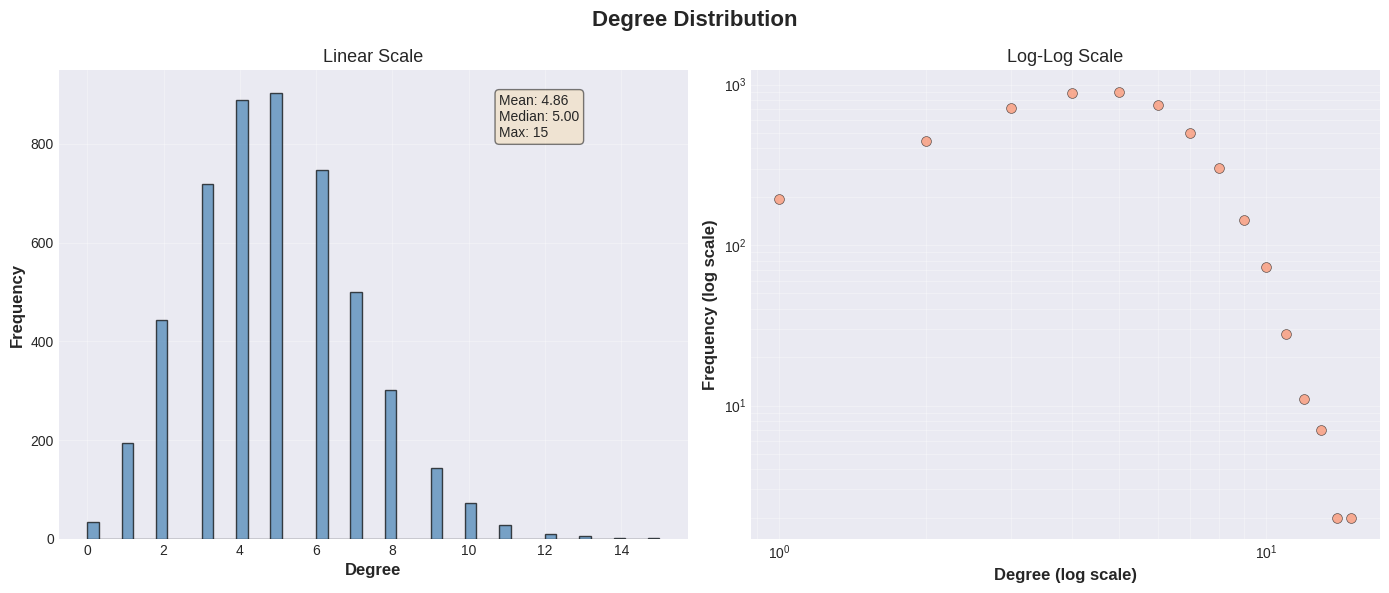

Recreate this plot in Python.
"""
Exploratory data analysis module for network graphs.

This module provides functions for analyzing network properties,
visualizing degree distributions, and generating comprehensive
statistics reports.
"""

import os
import csv
import logging
from typing import Dict, Optional, List
import pandas as pd
import numpy as np
import matplotlib.pyplot as plt
import seaborn as sns
import networkx as nx
from tqdm import tqdm

# Configure logging
logging.basicConfig(
    level=logging.INFO,
    format='%(asctime)s - %(name)s - %(levelname)s - %(message)s'
)
logger = logging.getLogger(__name__)

# Set matplotlib style for professional plots
try:
    plt.style.use('seaborn-v0_8-darkgrid')
except OSError:
    try:
        plt.style.use('seaborn-darkgrid')
    except OSError:
        plt.style.use('ggplot')
sns.set_palette("husl")


def degree_distribution(G: nx.Graph) -> pd.Series:
    """
    Calculate degree distribution for all nodes in the graph.
    
    Computes the degree (number of connections) for each node and
    returns a pandas Series indexed by node ID.
    
    Args:
        G: NetworkX graph (Graph, DiGraph, MultiGraph, or MultiDiGraph)
    
    Returns:
        Pandas Series with node IDs as index and degrees as values
    
    Raises:
        TypeError: If G is not a NetworkX graph
        ValueError: If graph is empty
    """
    # Validation
    if not isinstance(G, (nx.Graph, nx.DiGraph, nx.MultiGraph, nx.MultiDiGraph)):
        raise TypeError(f"Expected NetworkX graph, got {type(G)}")
    
    if G.number_of_nodes() == 0:
        raise ValueError("Cannot compute degree distribution for empty graph")
    
    logger.info("Computing degree distribution")
    
    # Calculate degrees
    degrees = dict(G.degree())
    
    # Convert to pandas Series
    degree_series = pd.Series(degrees)
    degree_series.name = 'degree'
    
    logger.info(f"Computed degrees for {len(degree_series)} nodes")
    logger.info(f"Degree statistics: min={degree_series.min()}, "
                f"max={degree_series.max()}, mean={degree_series.mean():.2f}, "
                f"median={degree_series.median():.2f}")
    
    return degree_series


def plot_degree_distribution(
    G: nx.Graph,
    save_path: Optional[str] = None,
    figsize: tuple = (14, 6)
) -> None:
    """
    Plot degree distribution in both linear and log-log scales.
    
    Creates a figure with two subplots showing the degree distribution:
    - Left: Linear scale histogram
    - Right: Log-log scale scatter plot
    
    Args:
        G: NetworkX graph
        save_path: Optional path to save the figure (default: None)
        figsize: Figure size tuple (default: (14, 6))
    
    Raises:
        TypeError: If G is not a NetworkX graph
        ValueError: If graph is empty
        IOError: If figure cannot be saved
    """
    # Validation
    if not isinstance(G, (nx.Graph, nx.DiGraph, nx.MultiGraph, nx.MultiDiGraph)):
        raise TypeError(f"Expected NetworkX graph, got {type(G)}")
    
    if G.number_of_nodes() == 0:
        raise ValueError("Cannot plot degree distribution for empty graph")
    
    logger.info("Plotting degree distribution")
    
    # Get degree distribution
    degree_series = degree_distribution(G)
    
    # Create figure with two subplots
    fig, (ax1, ax2) = plt.subplots(1, 2, figsize=figsize)
    fig.suptitle('Degree Distribution', fontsize=16, fontweight='bold')
    
    # Left subplot: Linear scale histogram
    ax1.hist(degree_series.values, bins=50, edgecolor='black', alpha=0.7, color='steelblue')
    ax1.set_xlabel('Degree', fontsize=12, fontweight='bold')
    ax1.set_ylabel('Frequency', fontsize=12, fontweight='bold')
    ax1.set_title('Linear Scale', fontsize=13)
    ax1.grid(True, alpha=0.3)
    
    # Add statistics text
    stats_text = f'Mean: {degree_series.mean():.2f}\n'
    stats_text += f'Median: {degree_series.median():.2f}\n'
    stats_text += f'Max: {degree_series.max()}'
    ax1.text(0.7, 0.95, stats_text, transform=ax1.transAxes,
             fontsize=10, verticalalignment='top',
             bbox=dict(boxstyle='round', facecolor='wheat', alpha=0.5))
    
    # Right subplot: Log-log scale
    # Count frequency of each degree value
    degree_counts = degree_series.value_counts().sort_index()
    
    # Filter out zero counts for log scale
    degree_counts = degree_counts[degree_counts > 0]
    
    ax2.scatter(degree_counts.index, degree_counts.values,
               alpha=0.6, s=50, color='coral', edgecolors='black', linewidth=0.5)
    ax2.set_xlabel('Degree (log scale)', fontsize=12, fontweight='bold')
    ax2.set_ylabel('Frequency (log scale)', fontsize=12, fontweight='bold')
    ax2.set_title('Log-Log Scale', fontsize=13)
    ax2.set_xscale('log')
    ax2.set_yscale('log')
    ax2.grid(True, alpha=0.3, which='both')
    
    plt.tight_layout()
    
    # Save figure if path provided
    if save_path:
        try:
            # Create directory if it doesn't exist
            os.makedirs(os.path.dirname(save_path) if os.path.dirname(save_path) else '.', exist_ok=True)
            plt.savefig(save_path, dpi=300, bbox_inches='tight')
            logger.info(f"Figure saved to {save_path}")
        except IOError as e:
            logger.error(f"Failed to save figure to {save_path}: {e}")
            raise
    else:
        plt.show()
    
    plt.close()


def compute_network_stats(
    G: nx.Graph,
    sample_size: Optional[int] = 10000
) -> Dict[str, float]:
    """
    Compute comprehensive network statistics.
    
    Calculates various network metrics including basic properties,
    clustering, triangles, and assortativity. For large graphs,
    uses sampling for computationally expensive metrics.
    
    Args:
        G: NetworkX graph (should be undirected for some metrics)
        sample_size: Number of nodes to sample for expensive computations
                    (default: 10000, None for no sampling)
    
    Returns:
        Dictionary containing:
            - 'num_nodes': Number of nodes
            - 'num_edges': Number of edges
            - 'density': Graph density
            - 'avg_clustering': Average clustering coefficient
            - 'num_triangles': Number of triangles
            - 'avg_degree': Average degree
            - 'degree_assortativity': Degree assortativity coefficient
    
    Raises:
        TypeError: If G is not a NetworkX graph
        ValueError: If graph is empty
    """
    # Validation
    if not isinstance(G, (nx.Graph, nx.DiGraph, nx.MultiGraph, nx.MultiDiGraph)):
        raise TypeError(f"Expected NetworkX graph, got {type(G)}")
    
    if G.number_of_nodes() == 0:
        raise ValueError("Cannot compute statistics for empty graph")
    
    logger.info("Computing network statistics")
    stats = {}
    
    # Basic statistics
    num_nodes = G.number_of_nodes()
    num_edges = G.number_of_edges()
    stats['num_nodes'] = num_nodes
    stats['num_edges'] = num_edges
    
    # Density
    if num_nodes <= 1:
        density = 0.0
    else:
        if G.is_directed():
            max_edges = num_nodes * (num_nodes - 1)
        else:
            max_edges = num_nodes * (num_nodes - 1) / 2
        density = num_edges / max_edges if max_edges > 0 else 0.0
    stats['density'] = density
    
    # Average degree
    degrees = dict(G.degree())
    avg_degree = sum(degrees.values()) / num_nodes if num_nodes > 0 else 0.0
    stats['avg_degree'] = avg_degree
    
    # Clustering coefficient (sample if graph is large)
    logger.info("Computing average clustering coefficient...")
    if sample_size and num_nodes > sample_size:
        logger.info(f"Sampling {sample_size} nodes for clustering computation")
        sample_nodes = np.random.choice(list(G.nodes()), size=min(sample_size, num_nodes), replace=False)
        clustering_values = []
        for node in tqdm(sample_nodes, desc="Computing clustering"):
            try:
                clustering_values.append(nx.clustering(G, node))
            except:
                pass
        avg_clustering = np.mean(clustering_values) if clustering_values else 0.0
        stats['avg_clustering'] = avg_clustering
        stats['avg_clustering_sampled'] = True
    else:
        if not G.is_directed():
            avg_clustering = nx.average_clustering(G)
            stats['avg_clustering'] = avg_clustering
            stats['avg_clustering_sampled'] = False
        else:
            # For directed graphs, use undirected version
            G_undirected = G.to_undirected()
            avg_clustering = nx.average_clustering(G_undirected)
            stats['avg_clustering'] = avg_clustering
            stats['avg_clustering_sampled'] = False
    
    # Number of triangles (sample if graph is large)
    logger.info("Computing number of triangles...")
    if not G.is_directed():
        if sample_size and num_nodes > sample_size:
            logger.info(f"Estimating triangles using sampling")
            # Estimate triangles by sampling
            sample_nodes = np.random.choice(list(G.nodes()), size=min(sample_size, num_nodes), replace=False)
            triangles = 0
            for node in tqdm(sample_nodes, desc="Counting triangles"):
                neighbors = list(G.neighbors(node))
                for i, n1 in enumerate(neighbors):
                    for n2 in neighbors[i+1:]:
                        if G.has_edge(n1, n2):
                            triangles += 1
            # Scale up estimate
            num_triangles = int(triangles * (num_nodes / len(sample_nodes)))
            stats['num_triangles'] = num_triangles
            stats['num_triangles_sampled'] = True
        else:
            num_triangles = sum(nx.triangles(G).values()) // 3  # Each triangle counted 3 times
            stats['num_triangles'] = num_triangles
            stats['num_triangles_sampled'] = False
    else:
        # For directed graphs, convert to undirected
        G_undirected = G.to_undirected()
        if sample_size and num_nodes > sample_size:
            logger.info(f"Estimating triangles using sampling")
            sample_nodes = np.random.choice(list(G_undirected.nodes()), 
                                           size=min(sample_size, num_nodes), replace=False)
            triangles = 0
            for node in tqdm(sample_nodes, desc="Counting triangles"):
                neighbors = list(G_undirected.neighbors(node))
                for i, n1 in enumerate(neighbors):
                    for n2 in neighbors[i+1:]:
                        if G_undirected.has_edge(n1, n2):
                            triangles += 1
            num_triangles = int(triangles * (num_nodes / len(sample_nodes)))
            stats['num_triangles'] = num_triangles
            stats['num_triangles_sampled'] = True
        else:
            num_triangles = sum(nx.triangles(G_undirected).values()) // 3
            stats['num_triangles'] = num_triangles
            stats['num_triangles_sampled'] = False
    
    # Degree assortativity
    logger.info("Computing degree assortativity...")
    try:
        if not G.is_directed():
            assortativity = nx.degree_assortativity_coefficient(G)
        else:
            assortativity = nx.degree_assortativity_coefficient(G.to_undirected())
        stats['degree_assortativity'] = assortativity
    except Exception as e:
        logger.warning(f"Could not compute assortativity: {e}")
        stats['degree_assortativity'] = np.nan
    
    logger.info("Network statistics computed successfully")
    return stats


def generate_statistics_report(
    G: nx.Graph,
    communities: Optional[Dict[int, List[int]]] = None,
    output_path: str = "results/tables/network_statistics"
) -> None:
    """
    Generate comprehensive statistics report for the network.
    
    Computes all network statistics, includes community information
    if provided, and saves the report in both CSV and text formats.
    
    Args:
        G: NetworkX graph
        communities: Optional dictionary mapping community_id to list of nodes
        output_path: Base path for output files (without extension)
    
    Raises:
        TypeError: If inputs are not of correct types
        IOError: If files cannot be written
        ValueError: If output directory cannot be created
    """
    # Validation
    if not isinstance(G, (nx.Graph, nx.DiGraph, nx.MultiGraph, nx.MultiDiGraph)):
        raise TypeError(f"Expected NetworkX graph, got {type(G)}")
    
    if communities is not None and not isinstance(communities, dict):
        raise TypeError(f"Expected dict for communities, got {type(communities)}")
    
    logger.info("Generating statistics report")
    
    # Create output directory
    output_dir = os.path.dirname(output_path) if os.path.dirname(output_path) else '.'
    try:
        os.makedirs(output_dir, exist_ok=True)
    except OSError as e:
        raise ValueError(f"Cannot create output directory {output_dir}: {e}")
    
    # Compute network statistics
    stats = compute_network_stats(G)
    
    # Add community statistics if provided
    if communities:
        logger.info("Computing community statistics...")
        num_communities = len(communities)
        community_sizes = [len(nodes) for nodes in communities.values()]
        stats['num_communities'] = num_communities
        stats['avg_community_size'] = np.mean(community_sizes) if community_sizes else 0.0
        stats['max_community_size'] = max(community_sizes) if community_sizes else 0
        stats['min_community_size'] = min(community_sizes) if community_sizes else 0
    
    # Get degree distribution statistics
    degree_series = degree_distribution(G)
    stats['degree_min'] = degree_series.min()
    stats['degree_max'] = degree_series.max()
    stats['degree_mean'] = degree_series.mean()
    stats['degree_median'] = degree_series.median()
    stats['degree_std'] = degree_series.std()
    
    # Save as CSV
    csv_path = f"{output_path}.csv"
    try:
        logger.info(f"Saving CSV report to {csv_path}")
        df = pd.DataFrame([stats])
        df.to_csv(csv_path, index=False)
        logger.info("CSV report saved successfully")
    except IOError as e:
        logger.error(f"Failed to save CSV report: {e}")
        raise
    
    # Save as formatted text file
    txt_path = f"{output_path}.txt"
    try:
        logger.info(f"Saving text report to {txt_path}")
        with open(txt_path, 'w') as f:
            f.write("=" * 70 + "\n")
            f.write("NETWORK STATISTICS REPORT\n")
            f.write("=" * 70 + "\n\n")
            
            # Basic properties
            f.write("BASIC PROPERTIES\n")
            f.write("-" * 70 + "\n")
            f.write(f"Number of nodes:           {stats['num_nodes']:,}\n")
            f.write(f"Number of edges:           {stats['num_edges']:,}\n")
            f.write(f"Density:                   {stats['density']:.8f}\n")
            f.write(f"Average degree:            {stats['avg_degree']:.4f}\n")
            f.write("\n")
            
            # Degree statistics
            f.write("DEGREE STATISTICS\n")
            f.write("-" * 70 + "\n")
            f.write(f"Minimum degree:            {stats['degree_min']}\n")
            f.write(f"Maximum degree:            {stats['degree_max']}\n")
            f.write(f"Mean degree:               {stats['degree_mean']:.4f}\n")
            f.write(f"Median degree:             {stats['degree_median']:.4f}\n")
            f.write(f"Standard deviation:        {stats['degree_std']:.4f}\n")
            f.write("\n")
            
            # Clustering and triangles
            f.write("CLUSTERING & TRIANGLES\n")
            f.write("-" * 70 + "\n")
            f.write(f"Average clustering:        {stats['avg_clustering']:.6f}\n")
            if 'avg_clustering_sampled' in stats:
                f.write(f"  (Sampled: {stats['avg_clustering_sampled']})\n")
            f.write(f"Number of triangles:       {stats['num_triangles']:,}\n")
            if 'num_triangles_sampled' in stats:
                f.write(f"  (Sampled: {stats['num_triangles_sampled']})\n")
            f.write("\n")
            
            # Assortativity
            f.write("ASSORTATIVITY\n")
            f.write("-" * 70 + "\n")
            if not np.isnan(stats['degree_assortativity']):
                f.write(f"Degree assortativity:     {stats['degree_assortativity']:.6f}\n")
            else:
                f.write(f"Degree assortativity:      N/A\n")
            f.write("\n")
            
            # Community statistics (if available)
            if communities:
                f.write("COMMUNITY STATISTICS\n")
                f.write("-" * 70 + "\n")
                f.write(f"Number of communities:     {stats['num_communities']:,}\n")
                f.write(f"Average community size:    {stats['avg_community_size']:.2f}\n")
                f.write(f"Maximum community size:    {stats['max_community_size']}\n")
                f.write(f"Minimum community size:   {stats['min_community_size']}\n")
                f.write("\n")
            
            f.write("=" * 70 + "\n")
            f.write(f"Report generated successfully\n")
            f.write("=" * 70 + "\n")
        
        logger.info("Text report saved successfully")
    except IOError as e:
        logger.error(f"Failed to save text report: {e}")
        raise
    
    logger.info(f"Statistics report generated: {csv_path}, {txt_path}")


def main():
    """
    Main function demonstrating usage of the exploratory analysis module.
    """
    print("=" * 60)
    print("Exploratory Analysis Module - Demo")
    print("=" * 60)
    
    try:
        # Create a sample graph for demonstration
        print("\n1. Creating sample graph...")
        G = nx.erdos_renyi_graph(n=5000, p=0.001, seed=42)
        print(f"   Created graph: {G.number_of_nodes()} nodes, {G.number_of_edges()} edges")
        
        # 2. Compute degree distribution
        print("\n2. Computing degree distribution...")
        degree_series = degree_distribution(G)
        print(f"   Degree statistics:")
        print(f"     Min: {degree_series.min()}, Max: {degree_series.max()}")
        print(f"     Mean: {degree_series.mean():.2f}, Median: {degree_series.median():.2f}")
        
        # 3. Plot degree distribution
        print("\n3. Plotting degree distribution...")
        plot_degree_distribution(G, save_path="results/figures/degree_distribution.png")
        print("   Plot saved to results/figures/degree_distribution.png")
        
        # 4. Compute network statistics
        print("\n4. Computing network statistics...")
        stats = compute_network_stats(G, sample_size=1000)
        print("   Statistics computed:")
        for key, value in stats.items():
            if isinstance(value, float):
                print(f"     {key}: {value:.6f}")
            else:
                print(f"     {key}: {value:,}")
        
        # 5. Generate statistics report
        print("\n5. Generating statistics report...")
        # Create sample communities for demonstration
        communities = {
            0: list(range(0, 100)),
            1: list(range(100, 200)),
            2: list(range(200, 300))
        }
        generate_statistics_report(G, communities=communities)
        print("   Report saved to results/tables/network_statistics.csv and .txt")
        
        print("\n" + "=" * 60)
        print("Demo completed successfully!")
        print("=" * 60)
    
    except Exception as e:
        logger.error(f"Demo failed: {e}", exc_info=True)
        print(f"\n✗ Error: {e}")
        raise


if __name__ == "__main__":
    main()
